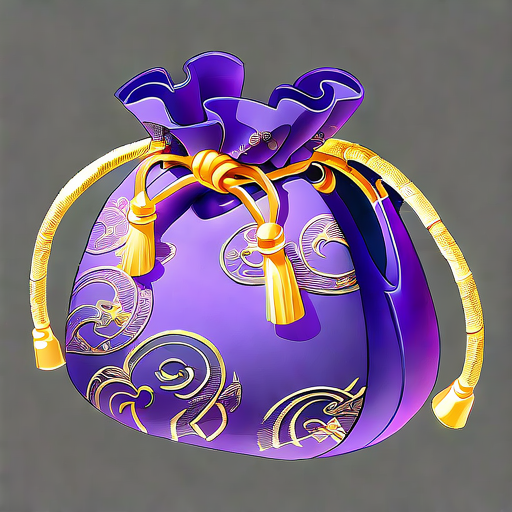
Generation parameters embedded in this image by AUTOMATIC1111 Stable Diffusion web UI or a fork of it (Forge, ...) (PNG 'parameters' text chunk):
Purple Gold Kit:
A delicate purple brocade bag, sewn with gold rope at the edge and embroidered with intricate gold thread patterns.

Negative prompt: blurry
Steps: 150, Sampler: Euler, Schedule type: Automatic, CFG scale: 8, Seed: 754922340, Size: 512x512, Model hash: ff9e1fb308, Model: gameIconInstitute_v4XL, Version: v1.10.1